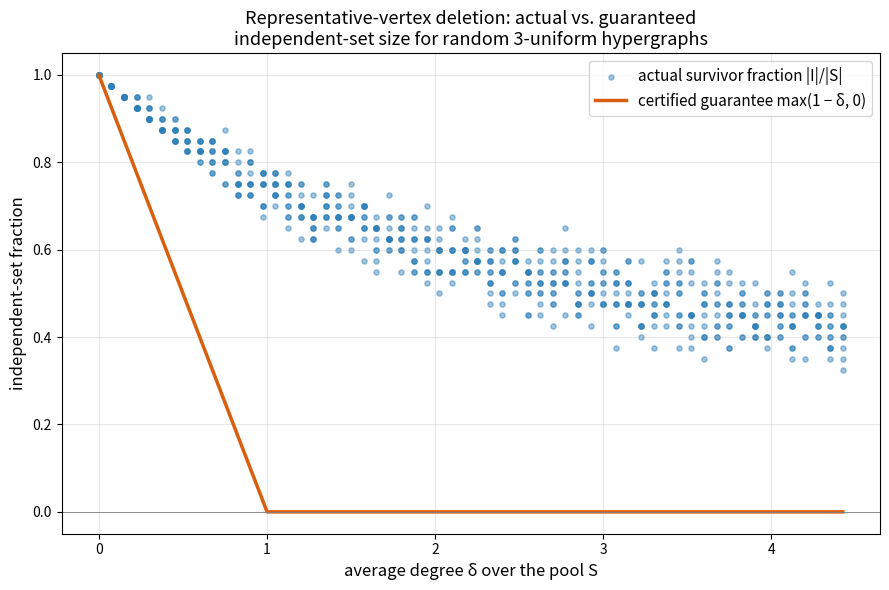

Recreate this plot in Python.
"""
Visualization: survivor fraction vs. average degree for random 3-uniform
hypergraphs, overlaid with the certified guarantee (1 − δ).

Generates 'deletion_bound.png'. Requires matplotlib and numpy.
"""

from __future__ import annotations

from fractions import Fraction
from typing import FrozenSet, Set
import random

import matplotlib.pyplot as plt
import numpy as np

Edge = FrozenSet[int]
Hypergraph = Set[Edge]
Pool = FrozenSet[int]


def contained_edges(E: Hypergraph, S: Pool) -> Set[Edge]:
    return {e for e in E if e <= S}


def deterministic_deletion(E: Hypergraph, S: Pool) -> FrozenSet[int]:
    reps = {min(e) for e in contained_edges(E, S) if e}
    return frozenset(S - reps)


def degree(E: Hypergraph, v: int) -> int:
    return sum(1 for e in E if v in e)


def average_degree(E: Hypergraph, S: Pool) -> float:
    if not S:
        return 0.0
    return sum(degree(E, v) for v in S) / len(S)


def sample_point(n: int, m: int, rng: random.Random) -> tuple[float, float]:
    S = frozenset(range(1, n + 1))
    E: Hypergraph = set()
    while len(E) < m:
        E.add(frozenset(rng.sample(range(1, n + 1), 3)))
    delta = average_degree(E, S)
    ratio = len(deterministic_deletion(E, S)) / n
    return delta, ratio


def main() -> None:
    rng = random.Random(2026)
    n = 40
    deltas, ratios = [], []
    for m in range(0, 60):
        for _ in range(12):
            d, r = sample_point(n, m, rng)
            deltas.append(d)
            ratios.append(r)

    deltas = np.array(deltas)
    ratios = np.array(ratios)

    fig, ax = plt.subplots(figsize=(9, 6))
    ax.scatter(deltas, ratios, s=14, alpha=0.45,
               label="actual survivor fraction |I|/|S|", color="#2c7fb8")
    xs = np.linspace(0, deltas.max(), 200)
    ax.plot(xs, np.clip(1 - xs, 0, 1), color="#d95f0e", lw=2.5,
            label="certified guarantee max(1 − δ, 0)")
    ax.set_xlabel("average degree δ over the pool S", fontsize=12)
    ax.set_ylabel("independent-set fraction", fontsize=12)
    ax.set_title("Representative-vertex deletion: actual vs. guaranteed\n"
                 "independent-set size for random 3-uniform hypergraphs",
                 fontsize=13)
    ax.axhline(0, color="gray", lw=0.6)
    ax.legend(fontsize=11)
    ax.grid(alpha=0.3)
    fig.tight_layout()
    fig.savefig("deletion_bound.png", dpi=150)
    print("Saved deletion_bound.png")


if __name__ == "__main__":
    main()
